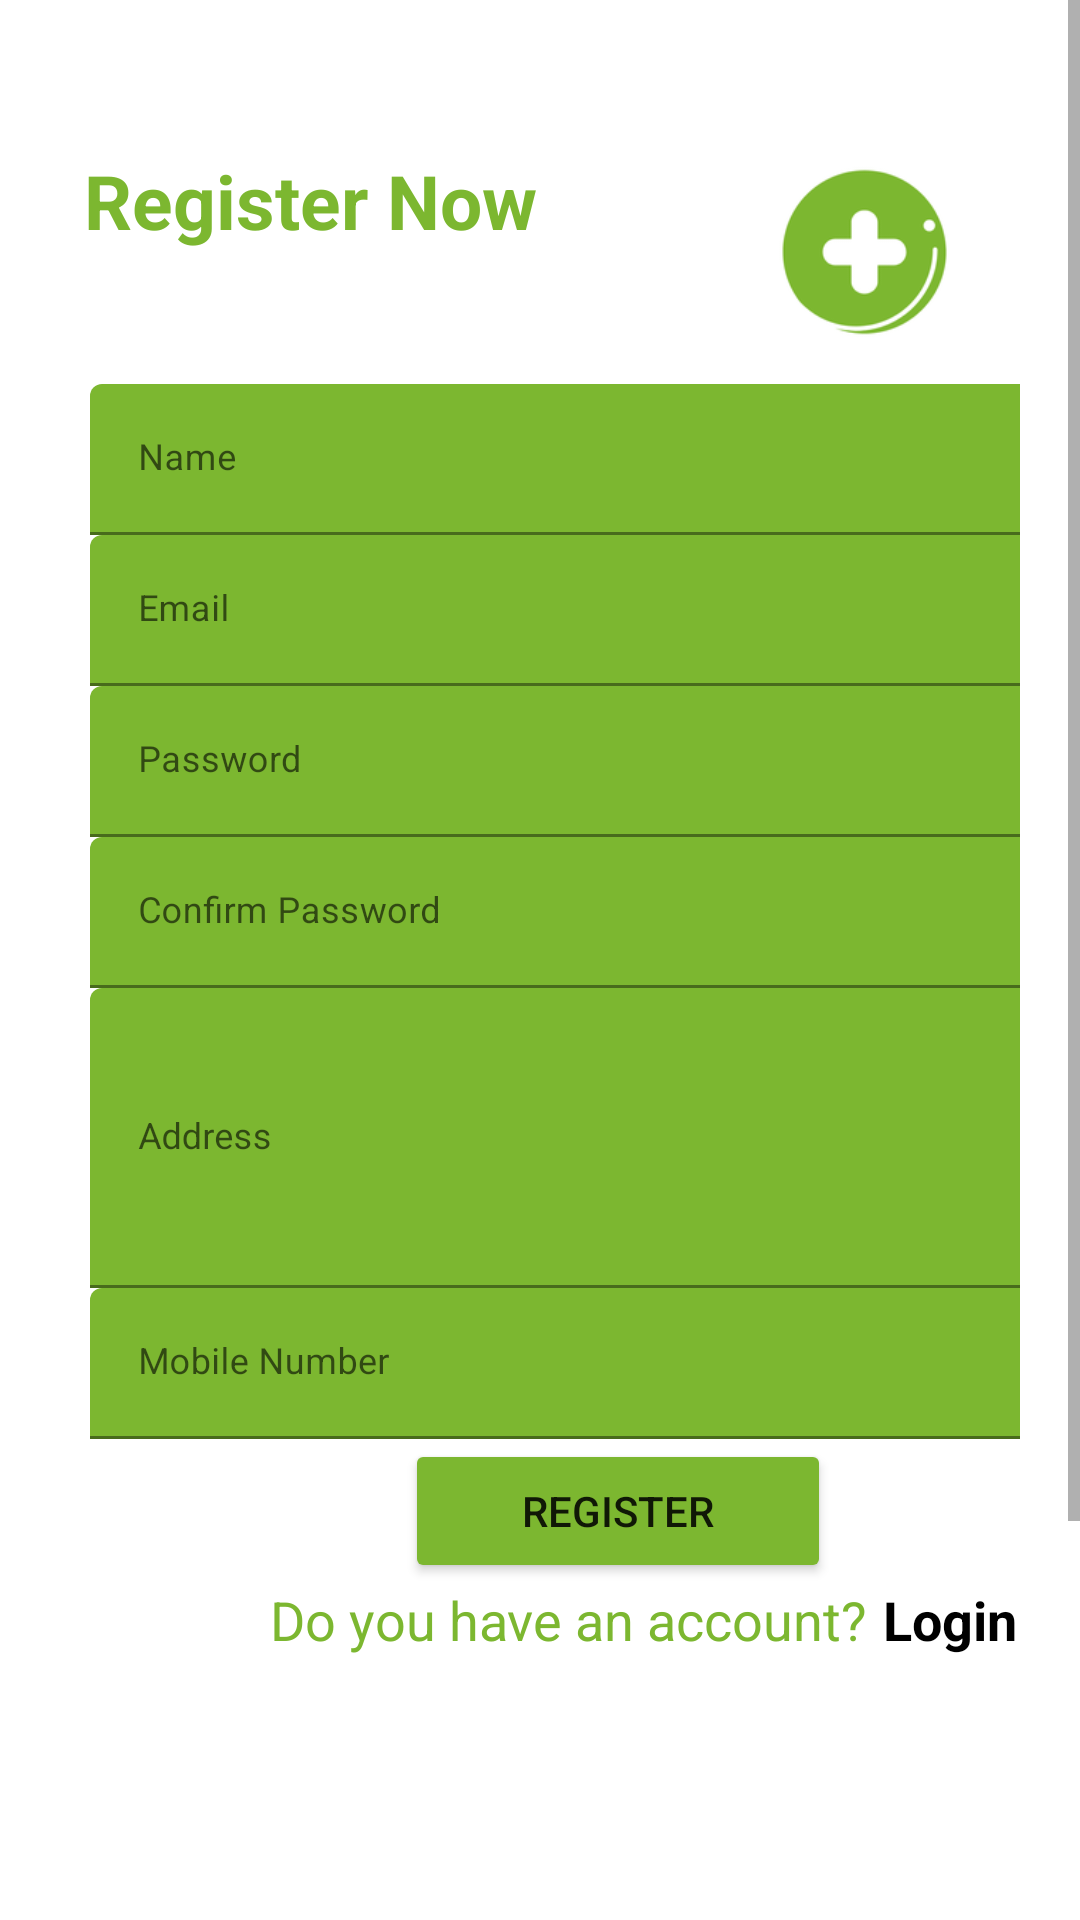

Layout XML and referenced resources for this Android screen:
<!-- AndroidManifest.xml: application theme Theme.HealthCare -->
<!-- res/layout/activity_create_account.xml -->
<?xml version="1.0" encoding="utf-8"?>
<RelativeLayout xmlns:android="http://schemas.android.com/apk/res/android"
    xmlns:app="http://schemas.android.com/apk/res-auto"
    xmlns:tools="http://schemas.android.com/tools"
    android:layout_width="match_parent"
    android:layout_height="match_parent"
    android:layout_gravity="center"
    android:background="@color/white"
    android:focusableInTouchMode="true"
    android:gravity="center"
    tools:context=".CreateAccount">

    <ScrollView
        android:layout_width="match_parent"
        android:layout_height="match_parent"
        android:layout_alignParentTop="true">

        <LinearLayout
            android:layout_width="match_parent"
            android:layout_height="wrap_content"
            android:layout_marginTop="30dp"
            android:orientation="vertical"
            android:padding="20dp">

            <RelativeLayout
                android:layout_width="match_parent"
                android:layout_height="68dp">

                <TextView
                    style="@style/viewParent.headerText.NoMode"
                    android:layout_alignParentLeft="true"
                    android:layout_marginLeft="8dp"
                    android:text="Register Now"
                    android:textColor="@color/main_color" />

                <ImageView
                    android:layout_width="115dp"
                    android:layout_height="match_parent"
                    android:layout_alignParentTop="true"
                    android:layout_alignParentRight="true"
                    android:layout_marginTop="0dp"
                    android:layout_marginRight="-6dp"
                    android:src="@mipmap/ic_launcher_round" />
            </RelativeLayout>

            <LinearLayout
                android:layout_width="352dp"
                android:layout_height="620dp"
                android:layout_margin="10dp"
                android:orientation="vertical">

                //name

                <com.google.android.material.textfield.TextInputLayout
                    android:id="@+id/layout_name"
                    style="@style/parent"
                    android:layout_marginTop="@dimen/viewsMargin">

                    <EditText
                        android:id="@+id/et_name"
                        style="@style/modifiedEditText"
                        android:layout_width="match_parent"
                        android:layout_height="match_parent"
                        android:hint="Name"
                        android:inputType="textPersonName"
                        android:maxLines="1" />
                </com.google.android.material.textfield.TextInputLayout>

                //email

                <com.google.android.material.textfield.TextInputLayout
                    android:id="@+id/layout_email"
                    style="@style/parent"
                    android:layout_marginTop="@dimen/viewsMargin">

                    <EditText
                        android:id="@+id/et_Email"
                        style="@style/modifiedEditText"
                        android:layout_width="match_parent"
                        android:layout_height="match_parent"
                        android:hint="Email"
                        android:inputType="textEmailAddress"

                        android:maxLines="1" />
                </com.google.android.material.textfield.TextInputLayout>


                //password

                <com.google.android.material.textfield.TextInputLayout
                    android:id="@+id/layout_password"
                    style="@style/parent"
                    android:layout_marginTop="@dimen/viewsMargin">

                    <EditText
                        android:id="@+id/et_password"
                        style="@style/modifiedEditText"
                        android:layout_width="match_parent"
                        android:layout_height="match_parent"
                        android:hint="Password"
                        android:inputType="textPassword"

                        android:maxLines="1" />
                </com.google.android.material.textfield.TextInputLayout>

                //confirm pw

                <com.google.android.material.textfield.TextInputLayout
                    android:id="@+id/layout_repeat_password"
                    style="@style/parent"
                    android:layout_marginTop="@dimen/viewsMargin">

                    <EditText
                        android:id="@+id/et_repeat_password"
                        style="@style/modifiedEditText"
                        android:layout_width="match_parent"
                        android:layout_height="match_parent"
                        android:hint="Confirm Password"
                        android:inputType="textPassword"
                        android:maxLines="1" />
                </com.google.android.material.textfield.TextInputLayout>

                //address

                <com.google.android.material.textfield.TextInputLayout
                    android:id="@+id/layout_address"
                    style="@style/parent"
                    android:layout_marginTop="@dimen/viewsMargin"
                    android:layout_height="100dp">


                    <EditText
                        android:id="@+id/et_address"
                        android:height="100dp"
                        style="@style/modifiedEditText"
                        android:layout_width="match_parent"
                        android:layout_height="match_parent"
                        android:hint="Address"
                        android:inputType="textPersonName"
                        android:maxLines="3" />
                </com.google.android.material.textfield.TextInputLayout>

                //mobile

                <com.google.android.material.textfield.TextInputLayout
                    android:id="@+id/layout_phone"
                    style="@style/parent"
                    android:layout_marginTop="@dimen/viewsMargin">

                    <EditText
                        android:id="@+id/et_phone"
                        style="@style/modifiedEditText"
                        android:layout_width="match_parent"
                        android:layout_height="match_parent"
                        android:hint="Mobile Number"

                        android:inputType="phone"
                        android:maxLines="1" />
                </com.google.android.material.textfield.TextInputLayout>

                <com.google.android.material.textfield.TextInputLayout
                    android:id="@+id/textInputPassword"
                    style="@style/parent"
                    android:layout_marginTop="@dimen/viewsMargin"/>

                <Button
                    android:id="@+id/button"
                    android:layout_width="142dp"
                    android:layout_height="wrap_content"
                    android:layout_gravity="center"
                    android:backgroundTint="@color/main_color"
                    android:onClick="register"
                    android:text="Register" />

                <com.google.android.material.textfield.TextInputLayout
                    android:id="@+id/textInputPasswordd"
                    style="@style/parent"
                    android:layout_marginTop="@dimen/viewsMargin"/>

                <LinearLayout
                    android:id="@+id/linearLayout"
                    android:layout_width="366dp"
                    android:layout_height="56dp"
                    android:layout_marginBottom="170dp"
                    android:orientation="horizontal"
                    app:layout_constraintBottom_toBottomOf="parent"
                    app:layout_constraintEnd_toEndOf="parent"
                    app:layout_constraintHorizontal_bias="0.488"
                    app:layout_constraintStart_toStartOf="parent"
                    app:layout_constraintTop_toBottomOf="@+id/buttonRegister">

                    <TextView
                        android:id="@+id/textView"
                        android:layout_width="match_parent"
                        android:layout_height="wrap_content"
                        android:layout_marginLeft="60dp"
                        android:layout_weight="1"
                        android:text="Do you have an account?"
                        android:textColor="@color/main_color"
                        android:textSize="18sp" />

                    <TextView
                        android:id="@+id/textViewLogin"
                        android:layout_width="match_parent"
                        android:layout_height="wrap_content"
                        android:layout_weight="2.6"
                        android:onClick="goToLogin"
                        android:text="Login"
                        android:textColor="@color/black"
                        android:textSize="18sp"
                        android:textStyle="bold" />

                </LinearLayout>
            </LinearLayout>

            <LinearLayout
                android:layout_width="match_parent"
                android:layout_height="wrap_content"
                android:layout_marginTop="30dp"
                android:gravity="center"
                android:weightSum="12">

            </LinearLayout>


        </LinearLayout>
    </ScrollView>

</RelativeLayout>
<!-- resources referenced by this layout -->
<resources>
  <color name="black">#FF000000</color>
  <color name="main_color">#FF7CB730</color>
  <color name="white">#FFFFFFFF</color>
  <!-- mipmap ic_launcher_round: jpg bitmap (mipmap-hdpi, 4006 bytes) -->
  <style name="modifiedEditText" parent="parent">
          <item name="android:textSize">@dimen/newsMoreTextSize</item>
          <item name="android:backgroundTint">@color/main_color</item>
      </style>
  <style name="parent">
          <item name="android:layout_width">match_parent</item>
          <item name="android:layout_height">wrap_content</item>
      </style>
  <style name="viewParent.headerText.NoMode">
          <item name="android:textColor">@color/black</item>
      </style>
  <style name="Theme.HealthCare" parent="Theme.MaterialComponents.DayNight.DarkActionBar">
          
          <item name="colorPrimary">@color/main_color</item>
          <item name="colorPrimaryVariant">@color/main_color_dark</item>
          <item name="colorOnPrimary">@color/white</item>
          
          <item name="colorSecondary">@color/teal_200</item>
          <item name="colorSecondaryVariant">@color/teal_700</item>
          <item name="colorOnSecondary">@color/black</item>
          
          <item name="android:statusBarColor" tools:targetApi="l">?attr/colorPrimaryVariant</item>
          
      </style>
  <dimen name="newsMoreTextSize">12sp</dimen>
  <color name="main_color_dark">#FF467509</color>
  <color name="teal_200">#FF03DAC5</color>
  <color name="teal_700">#FF018786</color>
</resources>
